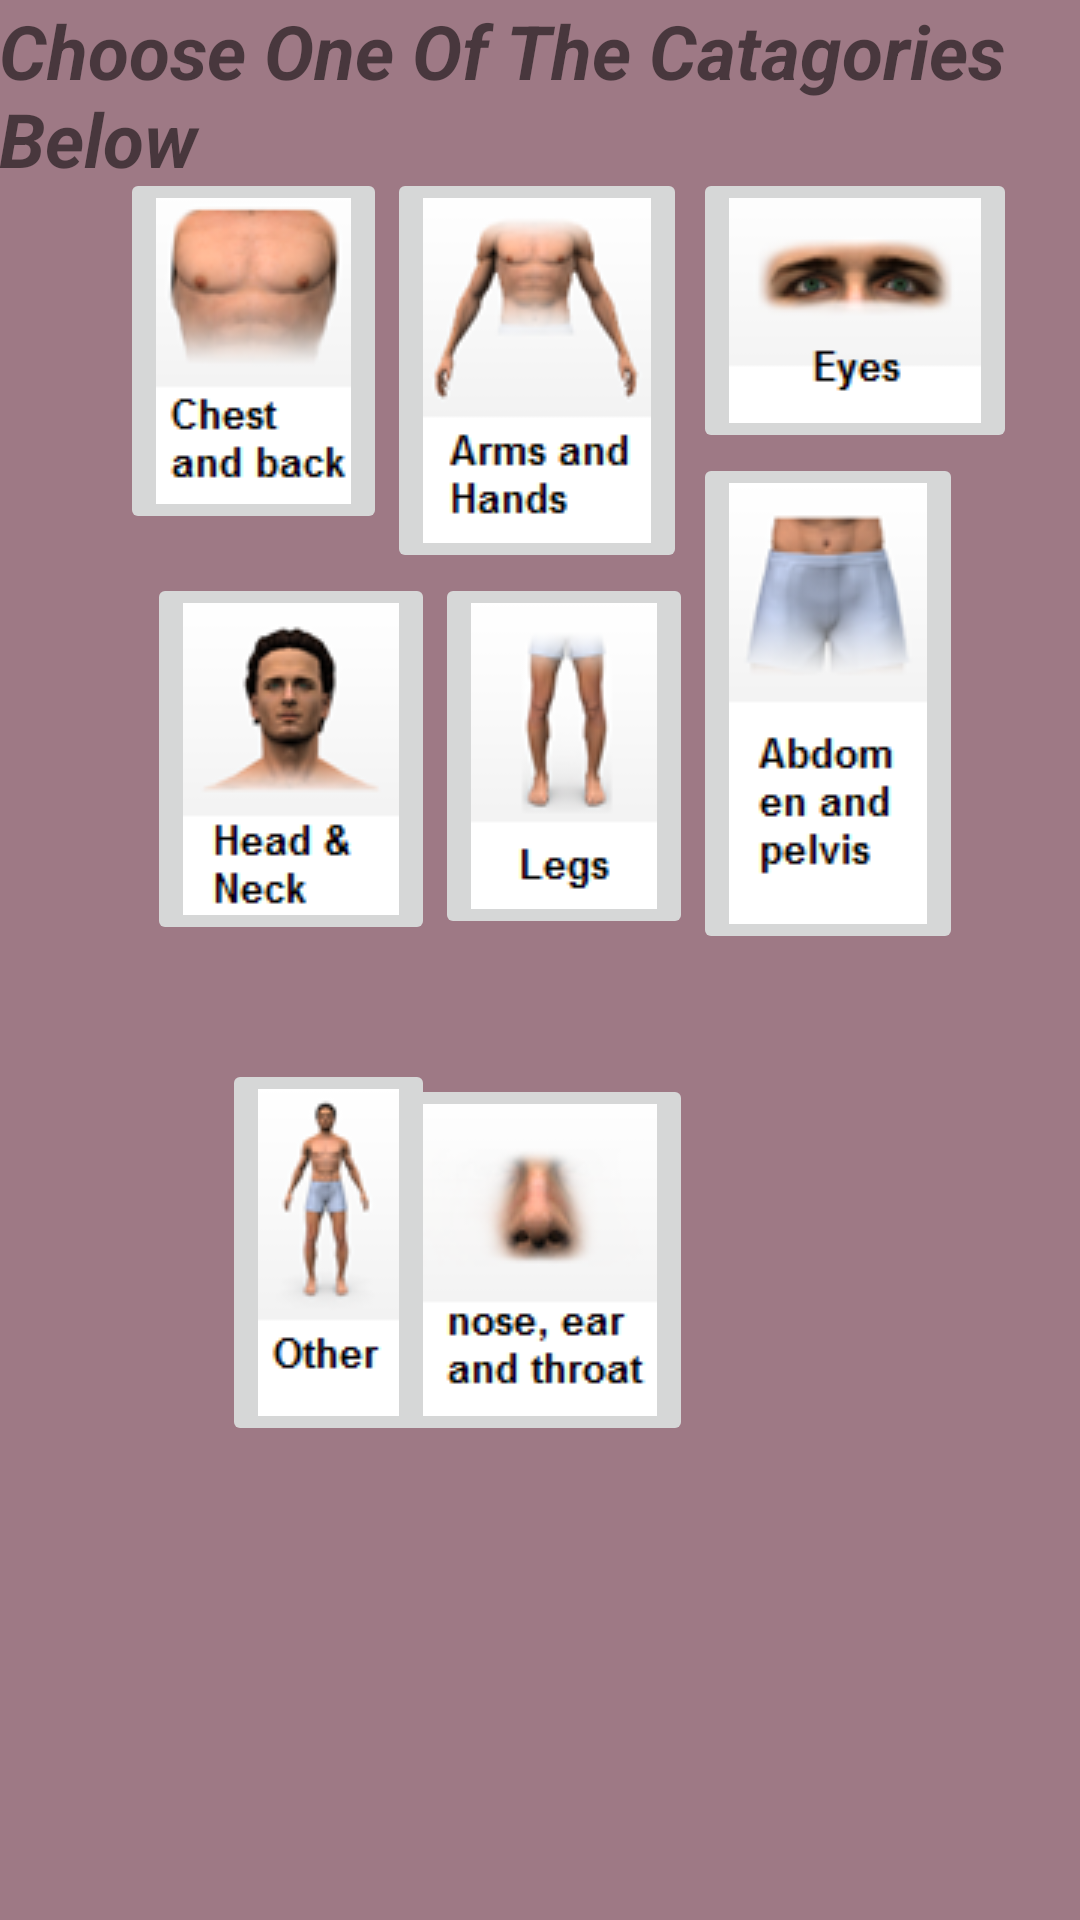

Reconstruct the res/layout file that produces this screen, plus the resources it refers to.
<!-- AndroidManifest.xml: application theme Theme.AppCompat.Light.NoActionBar -->
<!-- res/layout/activity_category.xml -->
<?xml version="1.0" encoding="utf-8"?>
<RelativeLayout xmlns:android="http://schemas.android.com/apk/res/android"
    xmlns:tools="http://schemas.android.com/tools"
    android:layout_width="match_parent"
    android:layout_height="match_parent"
    android:paddingBottom="@dimen/activity_vertical_margin"
    android:paddingLeft="@dimen/activity_horizontal_margin"
    android:paddingRight="@dimen/activity_horizontal_margin"
    android:paddingTop="@dimen/activity_vertical_margin"
    tools:context="com.example.user.navigatelifesaver.Category"
    android:background="@color/back">

    <LinearLayout
        android:orientation="vertical"
        android:layout_width="match_parent"
        android:layout_height="100dp"
        android:id="@+id/tvHolder">

        <TextView
            android:layout_width="wrap_content"
            android:layout_height="wrap_content"
            android:text="Choose One Of The Catagories Below"
            android:id="@+id/tvChoose"
            android:textSize="25dp"
            android:layout_gravity="center"
            android:textStyle="normal|bold|italic"/>
    </LinearLayout>

    <RelativeLayout
        android:layout_width="match_parent"
        android:layout_height="match_parent">

        <ImageButton
            android:layout_width="wrap_content"
            android:layout_height="wrap_content"
            android:id="@+id/Eyes"
            android:src="@drawable/eyes"
            android:layout_alignTop="@+id/arms"
            android:layout_toEndOf="@+id/nose" />

        <ImageButton
            android:layout_width="wrap_content"
            android:layout_height="wrap_content"
            android:id="@+id/arms"
            android:src="@drawable/arms"
            android:layout_alignTop="@+id/chest"
            android:layout_alignStart="@+id/nose" />

        <ImageButton
            android:layout_width="wrap_content"
            android:layout_height="wrap_content"
            android:id="@+id/chest"
            android:layout_marginTop="56dp"
            android:src="@drawable/chest"
            android:layout_alignParentTop="true"
            android:layout_toStartOf="@+id/arms" />

        <ImageButton
            android:layout_width="wrap_content"
            android:layout_height="wrap_content"
            android:id="@+id/beten"
            android:src="@drawable/beten"
            android:layout_below="@+id/Eyes"
            android:layout_alignStart="@+id/Eyes" />

        <ImageButton
            android:layout_width="wrap_content"
            android:layout_height="wrap_content"
            android:id="@+id/head"
            android:src="@drawable/head"
            android:layout_below="@+id/arms"
            android:layout_alignEnd="@+id/other" />

        <ImageButton
            android:layout_width="wrap_content"
            android:layout_height="wrap_content"
            android:id="@+id/legs"
            android:src="@drawable/legs"
            android:layout_alignTop="@+id/head"
            android:layout_toStartOf="@+id/beten" />

        <ImageButton
            android:layout_width="wrap_content"
            android:layout_height="wrap_content"
            android:id="@+id/nose"
            android:src="@drawable/nose"
            android:layout_below="@+id/beten"
            android:layout_centerHorizontal="true"
            android:layout_marginTop="40dp" />

        <ImageButton
            android:layout_width="wrap_content"
            android:layout_height="wrap_content"
            android:id="@+id/other"
            android:src="@drawable/other"
            android:layout_alignBottom="@+id/nose"
            android:layout_toStartOf="@+id/legs" />
    </RelativeLayout>


</RelativeLayout>
<!-- resources referenced by this layout -->
<resources>
  <color name="back">#9e7985</color>
  <!-- drawable arms: png bitmap (drawable, 6801 bytes) -->
  <!-- drawable beten: png bitmap (drawable, 7477 bytes) -->
  <!-- drawable chest: png bitmap (drawable, 8375 bytes) -->
  <!-- drawable eyes: png bitmap (drawable, 5183 bytes) -->
  <!-- drawable head: png bitmap (drawable, 5816 bytes) -->
  <!-- drawable legs: png bitmap (drawable, 4543 bytes) -->
  <!-- drawable nose: png bitmap (drawable, 5378 bytes) -->
  <!-- drawable other: png bitmap (drawable, 4217 bytes) -->
</resources>
